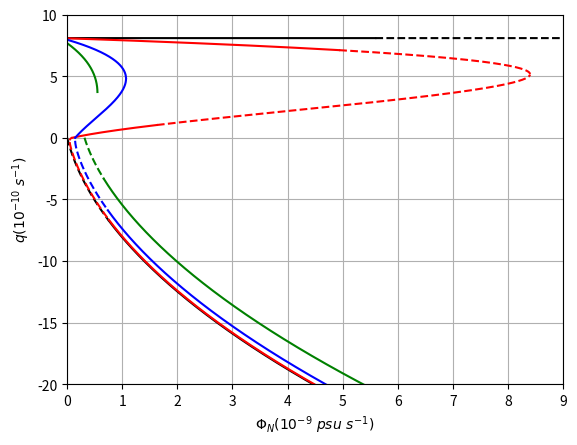

This chart was generated by the following Python code:
# -*- coding: utf-8 -*-
"""
Created on Wed Aug 15 14:06:13 2018

[redacted]
"""

import numpy as np
import matplotlib.pyplot as plt

# We will now Fix K_d and Southern Precipitation and will vary the magnitude of the ratio of the Fresh Water Forcing.
# This model is for asymmetric temperture about the equator. We know change our polynomial expression and must add an additional
# Temperature offset to our stability matrices. 
K_dI = 0
K_dII = 1e-11
K_dIII = 1e-10
K_dIV = 4e-10

T1 = 4
T3 = 7

poly = []


s_prec = .9*10**-10

northern_prec_start = 0
northern_prec_end = 9e-9


northern_prec_values = np.linspace(northern_prec_start, northern_prec_end, 10000)

k = 1.5 * 10**-6
beta = 8.0 * 10**-4
alpha = 1.5e-4

# These polynomials not take into consideration the temperature gradient that was earlier ignored.
def polynomial_pos_coeff(kd,n_prec):
    poly = []
    for i in range(len(northern_prec_values)):
        coeff = [1, 2*kd + (k*alpha*(T1 - T3)), kd**2 - k*beta*s_prec + (2*k*kd*alpha*(T1 - T3)), alpha * (kd**2) *k *(T1 - T3) + (kd*k*beta*(n_prec[i] -s_prec))]
        poly.append(coeff)
    return poly


polyI_pos = polynomial_pos_coeff(K_dI, northern_prec_values)
polyII_pos = polynomial_pos_coeff(K_dII, northern_prec_values)
polyIII_pos = polynomial_pos_coeff(K_dIII, northern_prec_values)
polyIV_pos = polynomial_pos_coeff(K_dIV, northern_prec_values)

def polynomial_neg_coeff(kd,n_prec):
    poly = []
    for i in range(len(northern_prec_values)):
        coeff = [1, (k*alpha*(T1-T3)) - 2*kd, kd**2 - k*beta*n_prec[i] - (2*k*kd*alpha*(T1 - T3)), alpha*(kd**2)*k*(T1 - T3) + (kd*k*beta*(n_prec[i] - s_prec))]
        poly.append(coeff)
    return poly

polyI_neg = polynomial_neg_coeff(K_dI, northern_prec_values)
polyII_neg = polynomial_neg_coeff(K_dII, northern_prec_values)
polyIII_neg = polynomial_neg_coeff(K_dIII, northern_prec_values)
polyIV_neg = polynomial_neg_coeff(K_dIV, northern_prec_values)

qI_pos = []
qI_neg = []
qII_pos = []
qII_neg = []
qIII_pos = []
qIII_neg = []
qIV_pos = []
qIV_neg = []

def qsolve(q,poly,nonneg):
    for i in range(len(northern_prec_values)):
        sol = np.roots(poly[i])
        if nonneg:
            sol = [max(s, 0) for s in sol]
        else:
            sol = [min(s, 0) for s in sol]
        q.append(sol)
    return q

qI_pos = (qsolve(qI_pos, polyI_pos, True)) 
qI_neg = (qsolve(qI_neg,polyI_neg, False))
qII_pos = (qsolve(qII_pos, polyII_pos, True))
qII_neg = (qsolve(qII_neg, polyII_neg, False))
qIII_pos = (qsolve(qIII_pos, polyIII_pos, True))
qIII_neg = (qsolve(qIII_neg, polyIII_neg, False))
qIV_pos = (qsolve(qIV_pos, polyIV_pos, True))
qIV_neg = (qsolve(qIV_neg, polyIV_neg, False))

   
   
qI_pos = np.asarray(qI_pos)
qI_neg = np.asarray(qI_neg)
qII_pos = np.asarray(qII_pos)
qII_neg = np.asarray(qII_neg)
qIII_pos = np.asarray(qIII_pos)
qIII_neg = np.asarray(qIII_neg)
qIV_pos = np.asarray(qIV_pos)
qIV_neg = np.asarray(qIV_neg)    
    
    
def del_imaginary(q_list):
    for q in q_list:
        q.sort()
    nrow = q_list.shape[0]
    ncol = q_list.shape[1]
    for i in range(nrow):
        for j in range(ncol):
            if np.imag(q_list[i, j]) != 0:
                q_list[i, j] = np.nan
            elif q_list[i,j] == 0:
                q_list[i,j] = np.nan

del_imaginary(qI_pos)
del_imaginary(qI_neg)
del_imaginary(qII_pos)
del_imaginary(qII_neg)
del_imaginary(qIII_pos)
del_imaginary(qIII_neg)
del_imaginary(qIV_pos)
del_imaginary(qIV_neg)

temp_offset = (T3 - T1)*k*alpha

def pos_eigen(kd, q, n_prec):
    eigenvalues = []
    index = []
    for i in range(len(n_prec)):
        if np.isnan(q[i]):
            pass
        else:
            A11 = -(3*(q[i]+temp_offset) + 3*kd)
            A12 = (((q[i]+temp_offset) + kd)/(k*beta)) + (n_prec[i]/((q[i]+temp_offset) + kd))
            A21 = -(3*(q[i]+temp_offset)*k*beta)
            A22 = ((k*beta)*(((q[i]+temp_offset) + kd)*(n_prec[i] - s_prec) + (kd*n_prec[i]))/(((q[i]+temp_offset) + kd)**2)) - kd
            value = np.linalg.eigvals([[A11,A12],[A21,A22]])
            eigenvalues.append(value)
            index.append(i)
            
    return np.asarray(eigenvalues), np.asarray(index)

north_prec = northern_prec_values

values_qI_pos = qI_pos[:,2]
values_qI_neg = qI_neg[:,0]
values_qII_pos1 = qII_pos[:,1]
values_qII_pos2 = qII_pos[:,2]
values_qII_neg1 = qII_neg[:,0]
values_qII_neg2 = qII_neg[:,1]
values_qIII_pos1 = qIII_pos[:,1]
values_qIII_pos2 = qIII_pos[:,2]
values_qIII_neg1 = qIII_neg[:,0]
values_qIII_neg2 = qIII_neg[:,1]
values_qIV_pos = qIV_pos[:,2]
values_qIV_neg = qIV_neg[:,0]


pos_eigenvalue_qI_pos, pos_index_qI_pos = pos_eigen(0,values_qI_pos, north_prec)
pos_eigenvalue_qII_pos1, pos_index_qII_pos1 = pos_eigen(1e-11, values_qII_pos1,  north_prec)
pos_eigenvalue_qII_pos2, pos_index_qII_pos2 = pos_eigen(1e-11, values_qII_pos2, north_prec)
pos_eigenvalue_qIII_pos1, pos_index_qIII_pos1 = pos_eigen(1e-10, values_qIII_pos1, north_prec)
pos_eigenvalue_qIII_pos2, pos_index_qIII_pos2 = pos_eigen(1e-10, values_qIII_pos2, north_prec)
pos_eigenvalue_qIV_pos, pos_index_qIV_pos = pos_eigen(4e-10, values_qIV_pos, north_prec)


def pos_stability(eig_list, plot_index, q_list, line_color):
    n_prec_stable = []
    stable_q = []
    n_prec_unstable = []
    unstable_q = []
    nrow = eig_list.shape[0]
    
    for i in range(nrow):
       if eig_list[i,0] and eig_list[i,1] <= 0:
           stable_q.append(q_list[plot_index[i]])
           n_prec_stable.append(plot_index[i])
       else:
           unstable_q.append(q_list[plot_index[i]])
           n_prec_unstable.append(plot_index[i])
    plt.plot(north_prec[n_prec_stable], stable_q, color = line_color)
    plt.plot(north_prec[n_prec_unstable], unstable_q, "--", color = line_color)
            
pos_stability(pos_eigenvalue_qI_pos, pos_index_qI_pos, values_qI_pos, "black")
pos_stability(pos_eigenvalue_qII_pos1, pos_index_qII_pos1, values_qII_pos1, "red")
pos_stability(pos_eigenvalue_qII_pos2, pos_index_qII_pos2, values_qII_pos2, "red")
pos_stability(pos_eigenvalue_qIII_pos1, pos_index_qIII_pos1, values_qIII_pos1, "blue")
pos_stability(pos_eigenvalue_qIII_pos2, pos_index_qIII_pos2, values_qIII_pos2, "blue")
pos_stability(pos_eigenvalue_qIV_pos, pos_index_qIV_pos, values_qIV_pos, "green")

def neg_eigen(kd, q, n_prec):
    eigenvalues = []
    index = []
    for i in range(len(n_prec)):
        if np.isnan(q[i]):
            pass
        else:
            A11 = 3*((q[i]+temp_offset) - kd)
            A12 =  (-s_prec /(kd - (q[i]+temp_offset))) + (((q[i]+temp_offset) - kd)/(k*beta))
            A21 = -3*(q[i]+temp_offset)*k*beta
            A22 = -kd - k*beta*(((kd - (q[i]+temp_offset))*(n_prec[i] - s_prec) - s_prec*kd)/((kd - (q[i]+temp_offset))**2))
            value = np.linalg.eigvals([[A11,A12],[A21, A22]])
            eigenvalues.append(value)
            index.append(i)

    return np.asarray(eigenvalues), np.asarray(index)


north_prec = northern_prec_values

values_qI_neg = qI_neg[:,0]
values_qII_neg1 = qII_neg[:,0]
values_qII_neg2 = qII_neg[:,1]
values_qIII_neg1 = qIII_neg[:,0]
values_qIII_neg2 = qIII_neg[:,1]
values_qIV_neg = qIV_neg[:,0]

neg_eigenvalue_qI_neg, neg_index_qI_neg = neg_eigen(0, values_qI_neg, north_prec)
neg_eigenvalue_qII_neg1, neg_index_qII_neg1 = neg_eigen(1e-11, values_qII_neg1, north_prec)
neg_eigenvalue_qII_neg2, neg_index_qII_neg2 = neg_eigen(1e-11, values_qII_neg2, north_prec)
neg_eigenvalue_qIII_neg1, neg_index_qIII_neg1 = neg_eigen(1e-10, values_qIII_neg1, north_prec)
neg_eigenvalue_qIII_neg2, neg_index_qIII_neg2 = neg_eigen(1e-10, values_qIII_neg2, north_prec)
neg_eigenvalue_qIV_neg, neg_index_qIV_neg = neg_eigen(4e-10, values_qIV_neg, north_prec)



def neg_stability(eig_list, plot_index, q_list, line_color):
    n_prec_stable = []
    stable_q = []
    n_prec_unstable = []
    unstable_q = []
    nrow = eig_list.shape[0]
    
    for i in range(nrow):
            if eig_list[i,0] and eig_list[i,1] <= 0:
                stable_q.append(q_list[plot_index[i]])
                n_prec_stable.append(plot_index[i])
            else:
               unstable_q.append(q_list[plot_index[i]])
               n_prec_unstable.append(plot_index[i])
    plt.plot(north_prec[n_prec_stable], stable_q, color = line_color)
    plt.plot(north_prec[n_prec_unstable], unstable_q, "--", color = line_color)
                

neg_stability(neg_eigenvalue_qI_neg, neg_index_qI_neg, values_qI_neg, "black")
neg_stability(neg_eigenvalue_qII_neg1, neg_index_qII_neg1, values_qII_neg1, "red")
neg_stability(neg_eigenvalue_qII_neg2, neg_index_qII_neg2, values_qII_neg2, "red")
neg_stability(neg_eigenvalue_qIII_neg1, neg_index_qIII_neg1, values_qIII_neg1, "blue")
neg_stability(neg_eigenvalue_qIII_neg2, neg_index_qIII_neg2, values_qIII_neg2, "blue")
neg_stability(neg_eigenvalue_qIV_neg, neg_index_qIV_neg, values_qIV_neg, "green")



plt.xlim(0, northern_prec_end)
plt.ylim(-20e-10, 10e-10)
plt.locator_params(axis = "y", nbins = 6)
locs, labels = plt.yticks()
plt.yticks(locs, [-20,-15,-10,-5,0,5,10] )
locs, labels = plt.xticks()
plt.xticks(locs, [0,1,2,3,4,5,6,7,8,9])


plt.xlabel("$\Phi_N (10^{-9} \  psu \  s^{-1})$")
plt.ylabel("$q(10^{-10} \ s^{-1})$")
plt.grid(True)
